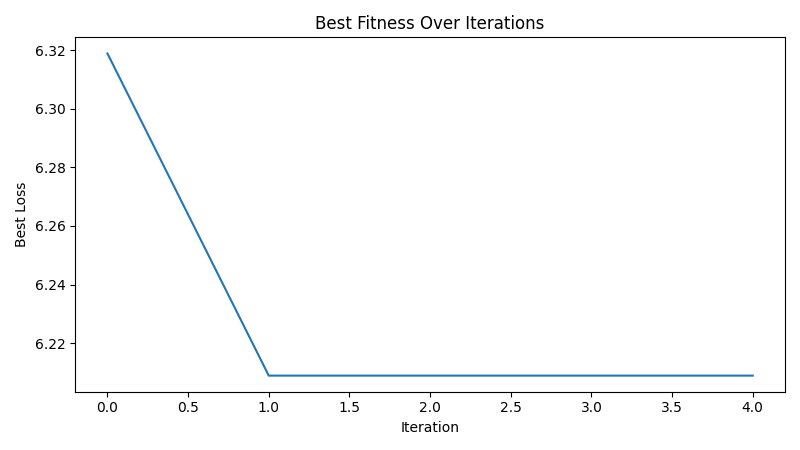

Values plotted in this chart, from the file beside it:
iteration, best_loss
1, 6.319
2, 6.209
3, 6.209
4, 6.209
5, 6.209
